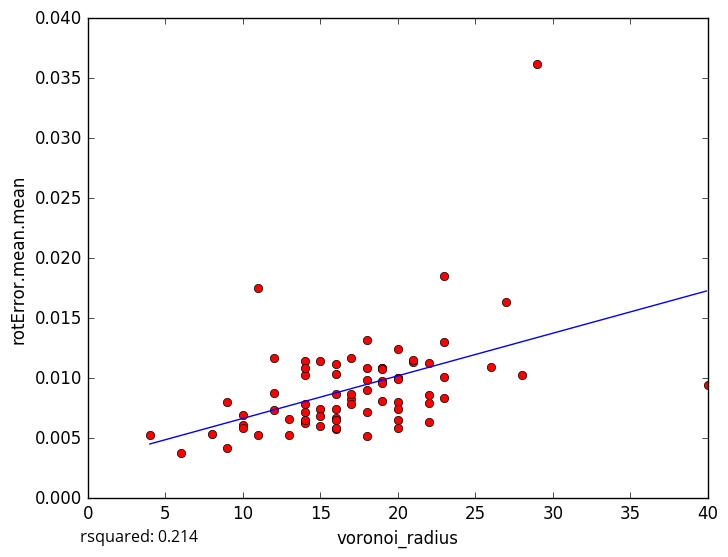

Data behind this chart, as committed beside it:
voronoi_radius, rotError.mean.mean
14, 0.007812
18, 0.005181
15, 0.007453
6, 0.003803
11, 0.005305
19, 0.01087
20, 0.01004
19, 0.009763
20, 0.006543
16, 0.005747
14, 0.006322
10, 0.006095
10, 0.006951
13, 0.005307
9, 0.004196
10, 0.005868
20, 0.008033
19, 0.009576
21, 0.01138
16, 0.006647
40, 0.009409
22, 0.008626
11, 0.01752
16, 0.005859
9, 0.008059
14, 0.007194
12, 0.01166
23, 0.0185
22, 0.007948
19, 0.008085
17, 0.008288
18, 0.009052
23, 0.01305
28, 0.01029
21, 0.0115
22, 0.01128
8, 0.005351
17, 0.01165
18, 0.009853
12, 0.00737
20, 0.01242
26, 0.0109
17, 0.008705
22, 0.006335
20, 0.01001
20, 0.009948
14, 0.01145
20, 0.007467
14, 0.01027
16, 0.008665
16, 0.01119
12, 0.008781
17, 0.007872
23, 0.008391
18, 0.01315
16, 0.01036
14, 0.006295
23, 0.01009
15, 0.01144
14, 0.01083
... 18 more rows
